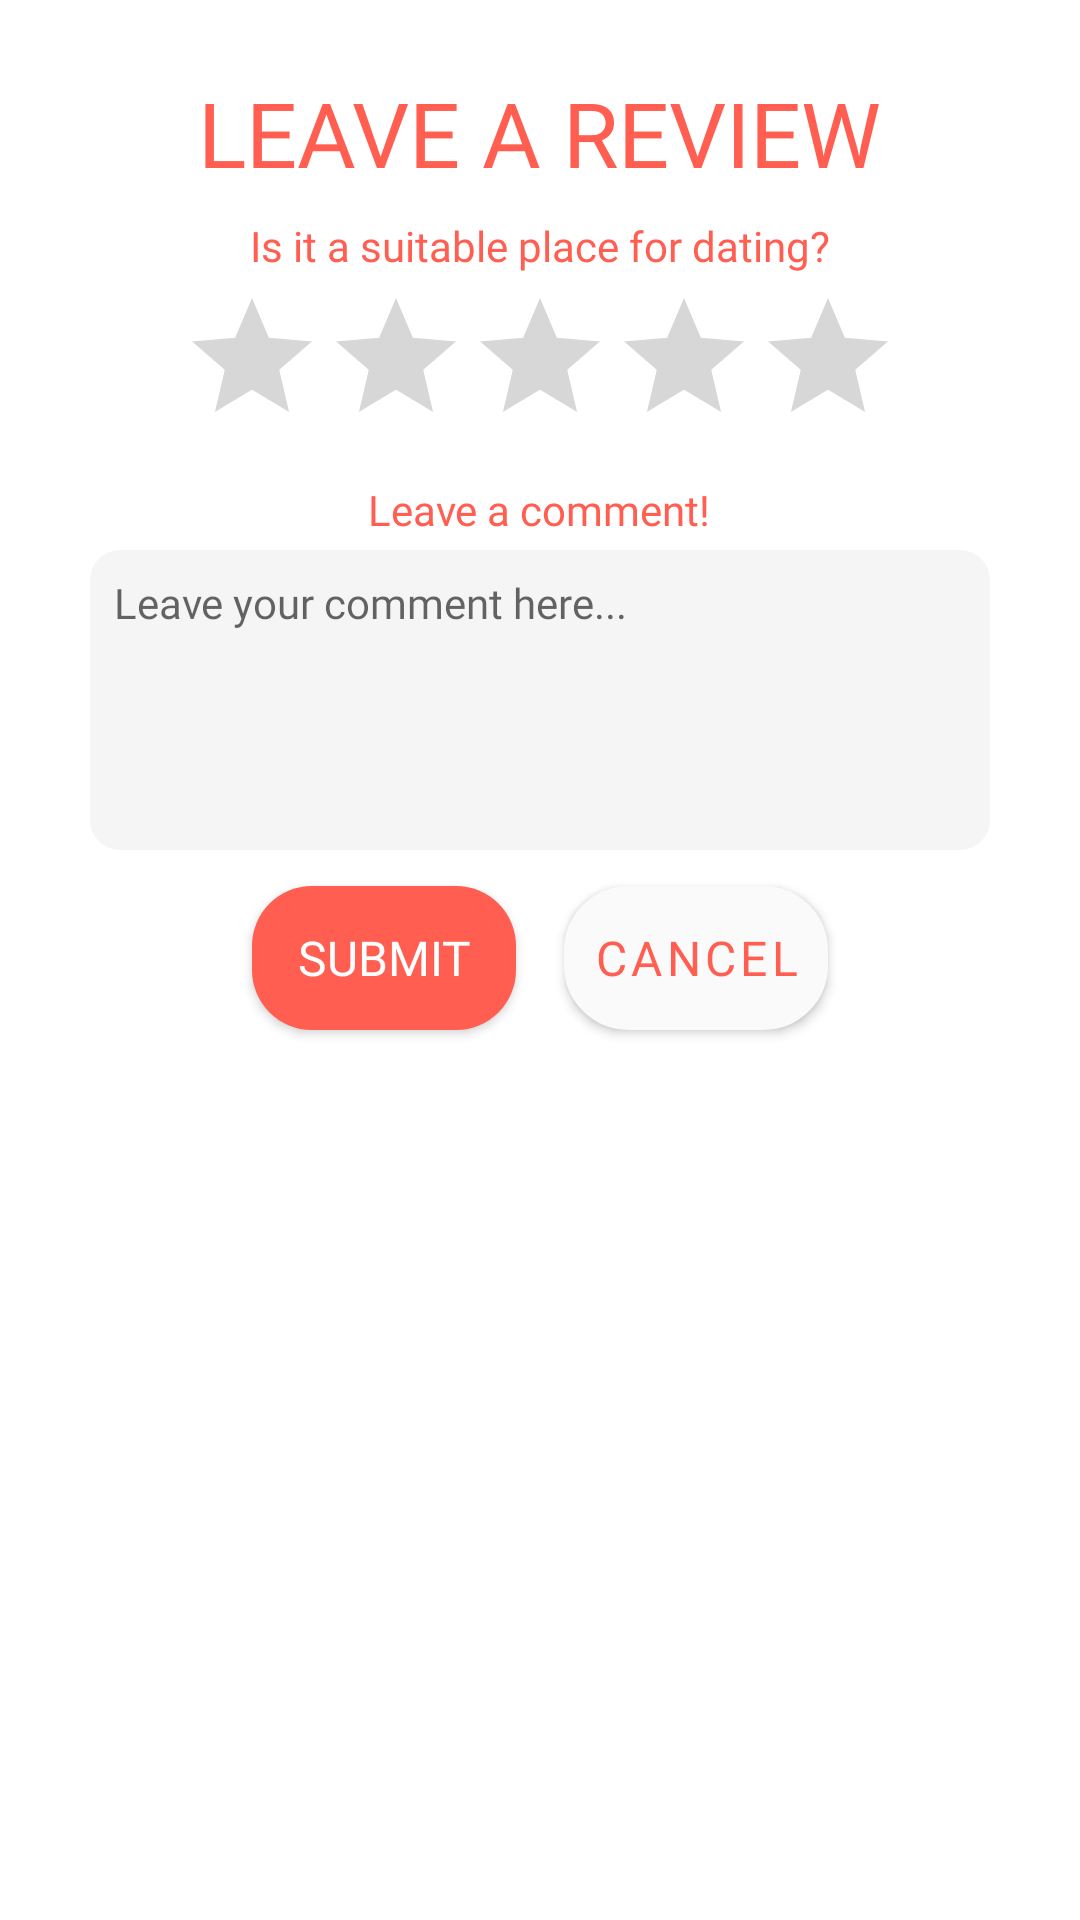

Android layout source for this screen:
<!-- AndroidManifest.xml: application theme Theme.Eatmou -->
<!-- res/layout/feedback_dialog.xml -->
<?xml version="1.0" encoding="utf-8"?>
<RelativeLayout xmlns:android="http://schemas.android.com/apk/res/android"
    xmlns:app="http://schemas.android.com/apk/res-auto"
    xmlns:tools="http://schemas.android.com/tools"
    android:id="@+id/feedback_RL"
    style="@style/AlertDialogFeedbackBackground">

    <TextView
        android:id="@+id/feedbackDialogTitle"
        android:layout_width="wrap_content"
        android:layout_height="wrap_content"
        android:layout_centerHorizontal="true"
        android:fontFamily="@font/poppins_semibold"
        android:padding="8dp"
        android:text="@string/leave_a_review"
        android:textColor="@color/RED"
        android:textSize="30sp" />

    <TextView
        android:id="@+id/feedbackDialogQues"
        android:layout_width="wrap_content"
        android:layout_height="wrap_content"
        android:layout_below="@id/feedbackDialogTitle"
        android:layout_centerHorizontal="true"
        android:fontFamily="@font/poppins_medium"
        android:text="Is it a suitable place for dating?"
        android:textAlignment="center"
        android:textColor="@color/RED"
        android:textSize="14sp" />

    <RatingBar
        android:id="@+id/ratingBar"
        android:layout_width="wrap_content"
        android:layout_height="wrap_content"
        android:stepSize="1"
        android:layout_below="@id/feedbackDialogQues"
        android:layout_centerHorizontal="true"
        android:layout_marginTop="4dp"
        tools:ignore="SpeakableTextPresentCheck" />

    <TextView
        android:id="@+id/leaveCommentTV"
        android:layout_width="wrap_content"
        android:layout_height="wrap_content"
        android:layout_below="@id/ratingBar"
        android:layout_centerHorizontal="true"
        android:layout_marginTop="8dp"
        android:fontFamily="@font/poppins_medium"
        android:text="Leave a comment!"
        android:textAlignment="center"
        android:textColor="@color/RED"
        android:textSize="14sp" />

    <EditText
        android:id="@+id/comment_ET"
        style="@style/AlertDialogFeedbackBox"
        android:layout_width="300dp"
        android:layout_height="100dp"
        android:layout_below="@id/leaveCommentTV"
        android:layout_centerHorizontal="true"
        android:layout_marginStart="4dp"
        android:layout_marginTop="4dp"
        android:layout_marginEnd="4dp"
        android:layout_marginBottom="4dp"
        android:ems="12"
        android:fontFamily="@font/poppins_regular"
        android:gravity="start|top"
        android:hint="Leave your comment here..."
        android:inputType="textMultiLine"
        android:padding="8dp"
        android:textSize="14sp" />

    <LinearLayout
        android:layout_width="wrap_content"
        android:layout_height="wrap_content"
        android:layout_below="@id/comment_ET"
        android:layout_centerInParent="true">

        <Button
            android:id="@+id/submitFeedbackBtn"
            style="@style/primaryButton"
            android:layout_width="wrap_content"
            android:layout_height="wrap_content"
            android:layout_margin="8dp"
            android:text="@string/submit" />

        <com.google.android.material.button.MaterialButton
            android:id="@+id/cancelFeedbackBtn"
            android:layout_width="wrap_content"
            android:layout_height="wrap_content"
            style="@style/secondaryButton"
            app:backgroundTint="@color/paleGrey2"
            android:background="@drawable/secondary_dialog_btn"
            android:layout_marginStart="8dp"
            android:layout_marginTop="8dp"
            android:layout_marginEnd="8dp"
            android:layout_marginBottom="8dp"
            android:text="@string/cancel" />

    </LinearLayout>

</RelativeLayout>
<!-- resources referenced by this layout -->
<resources>
  <color name="RED">#FF5E51</color>
  <color name="paleGrey2">#FAFAFA</color>
  <!-- drawable secondary_dialog_btn (drawable) -->
  <?xml version="1.0" encoding="utf-8"?>
  <shape xmlns:android="http://schemas.android.com/apk/res/android">
      <stroke android:color="@color/RED" android:width="3dp"/>
      <solid android:color="@color/white"/>
      <corners android:radius="20dp" />
      <padding
          android:left="8dp"
          android:right="8dp" />
  
  </shape>
  <string name="cancel">CANCEL</string>
  <string name="leave_a_review">LEAVE A REVIEW</string>
  <string name="submit">SUBMIT</string>
  <style name="AlertDialogFeedbackBackground">
          <item name="android:layout_width">wrap_content</item>
          <item name="android:layout_height">wrap_content</item>
          <item name="android:background">@drawable/feedback_dialog_bg</item>
          <item name="android:padding">16dp</item>
          <item name="android:layout_marginStart">16dp</item>
          <item name="android:layout_marginEnd">16dp</item>
      </style>
  <style name="AlertDialogFeedbackBox">
          <item name="android:layout_width">wrap_content</item>
          <item name="android:layout_height">wrap_content</item>
          <item name="android:background">@drawable/toggle_btn_bg_off</item>
          <item name="android:padding">16dp</item>
          <item name="android:layout_marginStart">16dp</item>
          <item name="android:layout_marginEnd">16dp</item>
      </style>
  <style name="primaryButton">
          <item name="android:layout_width">wrap_content</item>
          <item name="android:layout_height">wrap_content</item>
          <item name="android:textColor">@color/white</item>
          <item name="android:textAlignment">center</item>
          <item name="android:paddingStart">8dp</item>
          <item name="android:paddingEnd">8dp</item>
          <item name="android:background">@drawable/primary_dialog_btn</item>
          <item name="android:fontFamily">@font/poppins_bold</item>
          <item name="android:textSize">16sp</item>
      </style>
  <style name="Theme.Eatmou" parent="Theme.MaterialComponents.DayNight.DarkActionBar">
          
          <item name="colorPrimary">@color/purple_500</item>
          <item name="colorPrimaryVariant">@color/purple_700</item>
          <item name="colorOnPrimary">@color/white</item>
          
          <item name="colorSecondary">@color/teal_200</item>
          <item name="colorSecondaryVariant">@color/teal_700</item>
          <item name="colorOnSecondary">@color/black</item>
          
          <item name="android:statusBarColor">?attr/colorPrimaryVariant</item>
          
      </style>
  <color name="white">#FFFFFFFF</color>
  <!-- drawable feedback_dialog_bg (drawable) -->
  <?xml version="1.0" encoding="utf-8"?>
  <shape xmlns:android="http://schemas.android.com/apk/res/android">
      <solid android:color="@color/white" />
      <corners android:radius="20dp" />
      <padding
          android:left="8dp"
          android:right="8dp" />
  
  </shape>
  <!-- drawable toggle_btn_bg_off (drawable) -->
  <?xml version="1.0" encoding="utf-8"?>
  <shape xmlns:android="http://schemas.android.com/apk/res/android">
      <solid android:color="@color/button_bg" />
      <corners android:radius="10dp" />
      <padding
          android:left="8dp"
          android:right="8dp" />
  
  </shape>
  <!-- drawable primary_dialog_btn (drawable) -->
  <?xml version="1.0" encoding="utf-8"?>
  <shape xmlns:android="http://schemas.android.com/apk/res/android">
      <solid android:color="@color/RED" />
      <corners android:radius="20dp" />
      <padding
          android:left="8dp"
          android:right="8dp" />
  
  </shape>
  <color name="purple_500">#FF6200EE</color>
  <color name="purple_700">#FF3700B3</color>
  <color name="teal_200">#FF03DAC5</color>
  <color name="teal_700">#FF018786</color>
  <color name="black">#FF000000</color>
  <color name="button_bg">#F5F5F5</color>
</resources>
